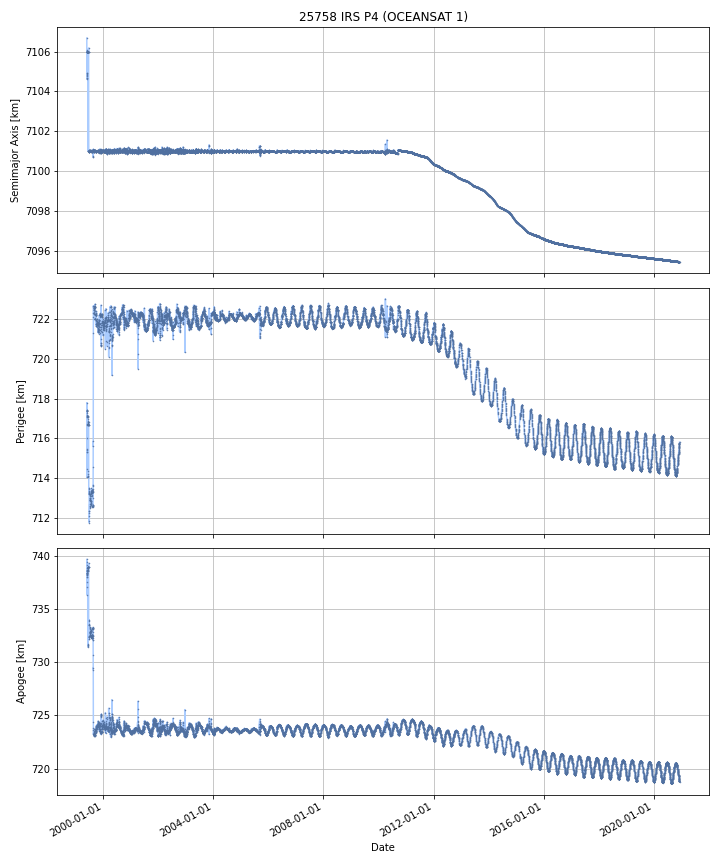

The table this chart was drawn from, first rows:
DATE, SEMIMAJOR_AXIS, PERIAPSIS, APOAPSIS, DOT_SEMIMAJOR_AXIS, DOT_PERIAPSIS, DOT_APOAPSIS
1999-05-27, 7106, 717.4, 738.5, , , 
1999-05-28, 7106, 716.2, 738.8, -0.4429, -1.178, 0.2923
1999-05-29, 7106, 717.4, 738.4, 0.4017, 1.19, -0.3871
1999-05-30, 7106, 717.4, 738.4, -0.006365, 0.005658, -0.01839
1999-05-31, 7106, 717.4, 738.3, -0.01058, -0.009362, -0.01179
1999-06-01, 7106, 717.3, 738.4, -0.0007226, -0.05896, 0.05751
1999-06-02, 7106, 717.1, 738.6, 0.008474, -0.1995, 0.2165
1999-06-03, 7106, 717.1, 738.6, -0.006907, 0.02955, -0.04337
1999-06-04, 7106, 717.1, 738.6, -0.006856, 0.001262, -0.01497
1999-06-05, 7106, 717.1, 738.6, -0.001804, -0.03094, 0.02733
1999-06-06, 7106, 717.1, 738.6, -0.002083, -0.04401, 0.03984
1999-06-07, 7106, 717.1, 738.6, 0.0001503, 0.04037, -0.04007
1999-06-08, 7101, 714.1, 731.7, -4.953, -3.058, -6.848
1999-06-09, 7101, 714.1, 731.6, -0.005728, 0.07984, -0.09129
1999-06-10, 7106, 716.8, 738.9, 4.953, 2.689, 7.217
1999-06-11, 7106, 716.8, 738.9, -0.002947, -0.01489, 0.008998
1999-06-12, 7106, 716.8, 738.9, -0.0001227, -0.04833, 0.04808
1999-06-13, 7106, 716.7, 738.9, -0.001741, -0.01747, 0.01398
1999-06-14, 7106, 716.7, 739, -0.0009086, -0.0284, 0.02659
1999-06-15, 7106, 716.7, 739, -0.001764, -0.03016, 0.02663
1999-06-16, 7106, 716.7, 739, -0.001812, -0.01242, 0.008801
1999-06-17, 7106, 716.7, 739, -0.001855, -0.003805, 9.612100222966546e-05
1999-06-18, 7106, 716.7, 739, -0.001788, 0.006225, -0.009801
1999-06-19, 7106, 716.7, 739, -0.001533, 0.01051, -0.01358
1999-06-20, 7101, 713.7, 733, -4.483, -3.008, -5.958
1999-06-21, 7101, 713.3, 732.3, -0.5056, -0.3455, -0.6656
1999-06-22, 7101, 713.2, 732.4, -0.002895, -0.1011, 0.09534
1999-06-23, 7101, 713.2, 732.5, -0.003628, -0.02234, 0.01509
1999-06-24, 7101, 713.2, 732.4, -0.003532, 0.03965, -0.04671
1999-06-25, 7101, 713.4, 732.3, -0.0002229, 0.1315, -0.132
1999-06-26, 7101, 713.5, 732.2, 0.001959, 0.08834, -0.08442
1999-06-27, 7101, 712.3, 733.4, 0.0315, -1.145, 1.208
1999-06-28, 7101, 711.8, 733.9, 0.02796, -0.4794, 0.5353
1999-06-29, 7101, 712.2, 733.6, 0.0082, 0.3585, -0.3421
1999-06-30, 7101, 712.3, 733.5, 0.007354, 0.1313, -0.1166
1999-07-01, 7101, 712.5, 733.4, 0.006249, 0.1293, -0.1168
1999-07-02, 7101, 712.5, 733.3, 0.003435, 0.07574, -0.06887
1999-07-03, 7101, 712.6, 733.2, 0.0002394, 0.04531, -0.04483
1999-07-04, 7101, 712.6, 733.2, -0.01055, 0.0234, -0.04451
1999-07-05, 7101, 713, 732.8, -0.01643, 0.3683, -0.4012
1999-07-06, 7101, 713.2, 732.5, -0.0167, 0.222, -0.2554
1999-07-07, 7101, 713.2, 732.6, -0.006815, -0.04032, 0.02669
1999-07-08, 7101, 713.2, 732.5, -0.0003234, 0.04495, -0.0456
1999-07-09, 7101, 712.9, 732.8, 0.002612, -0.2531, 0.2584
1999-07-10, 7101, 713, 732.8, 0.001903, 0.005494, -0.001687
1999-07-11, 7101, 713, 732.8, 0.006212, 0.02951, -0.01709
1999-07-12, 7101, 712.9, 732.9, 0.005991, -0.07375, 0.08574
1999-07-13, 7101, 712.9, 732.9, 0.001701, -0.003029, 0.006431
1999-07-14, 7101, 712.9, 732.9, -0.002069, -0.03227, 0.02813
1999-07-15, 7101, 712.8, 732.9, -0.001232, -0.03356, 0.0311
1999-07-16, 7101, 712.9, 732.9, -0.004435, 0.03122, -0.04009
1999-07-17, 7101, 712.8, 732.9, -0.003967, -0.06081, 0.05287
1999-07-18, 7101, 712.8, 733, -0.006306, -0.05733, 0.04472
1999-07-19, 7101, 712.7, 733, -0.006178, -0.05782, 0.04546
1999-07-20, 7101, 712.7, 733, -0.005754, 0.01887, -0.03038
1999-07-21, 7101, 712.7, 733, -0.002882, -0.02858, 0.02282
1999-07-22, 7101, 712.7, 733, -0.00379, 0.04825, -0.05583
1999-07-23, 7101, 712.8, 732.9, -0.001859, 0.08451, -0.08822
1999-07-24, 7101, 713.1, 732.6, 0.002007, 0.3222, -0.3182
1999-07-25, 7101, 713.3, 732.4, 0.01202, 0.1764, -0.1524
... 7,808 more rows
